Dataset: traffic_sign_dataset_clase (GitHub, farisea/my_rUBot_mecanum). Classes: forbidden, give way, left, nothing, right, stop.

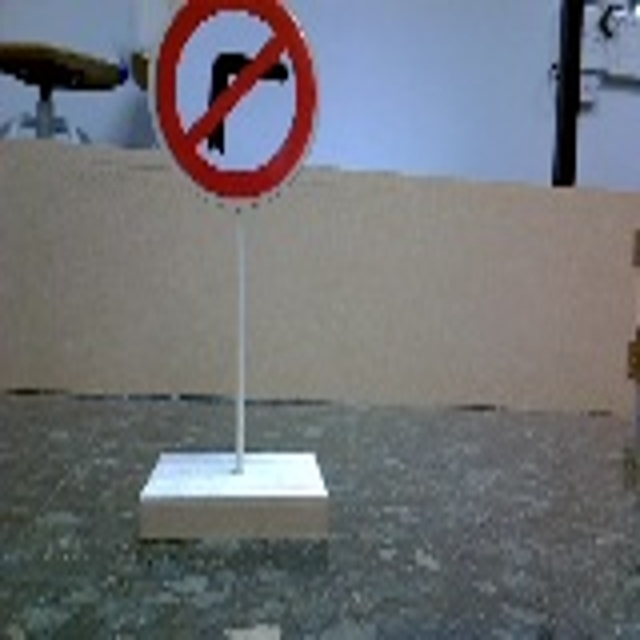
Label: left

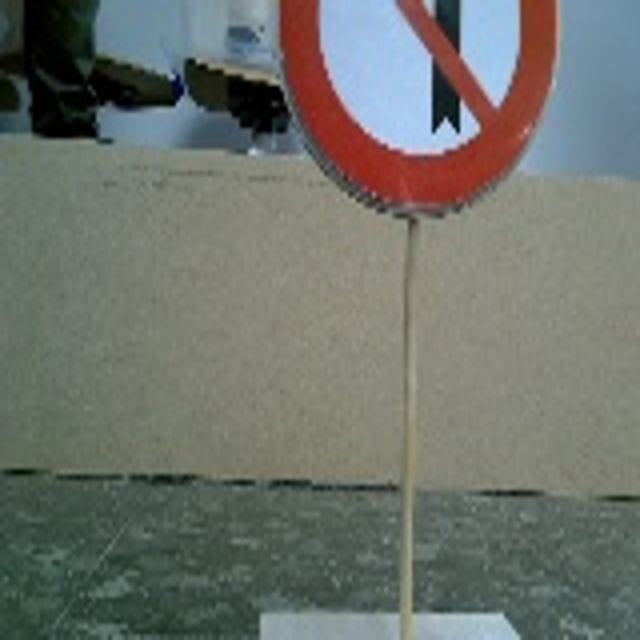
Label: right

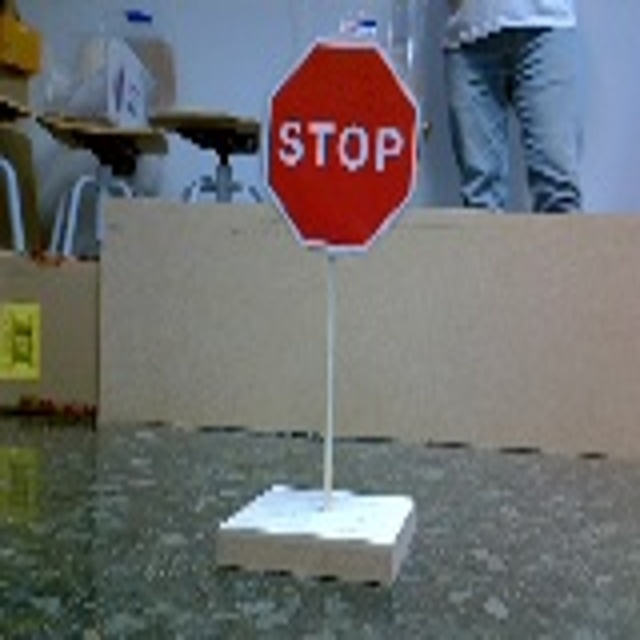
Label: stop

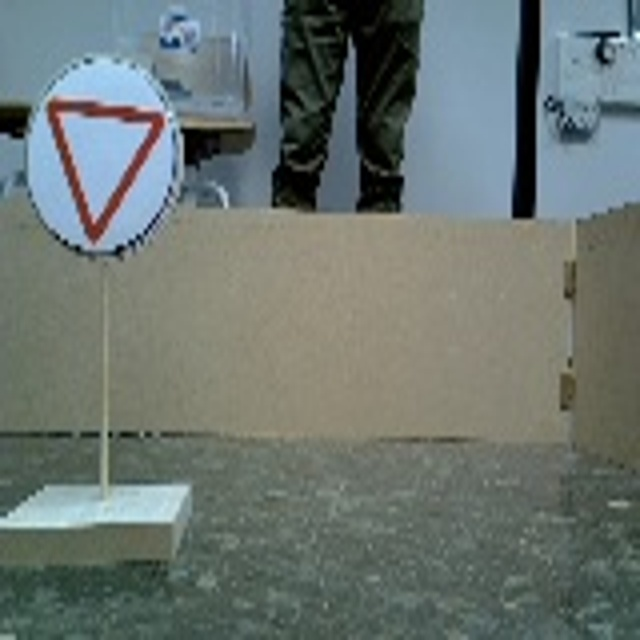
Label: give way

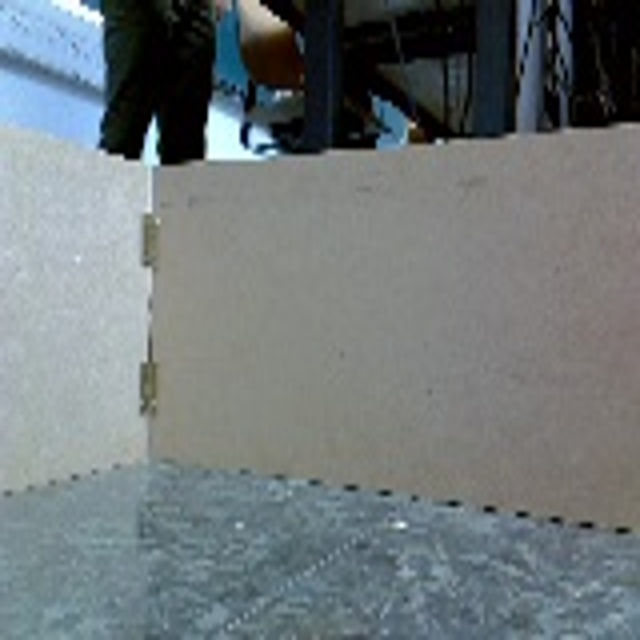
Label: nothing

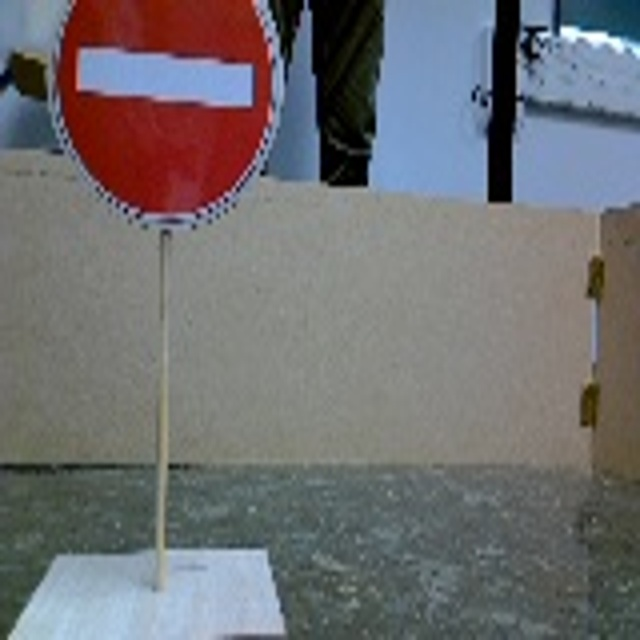
Label: forbidden
